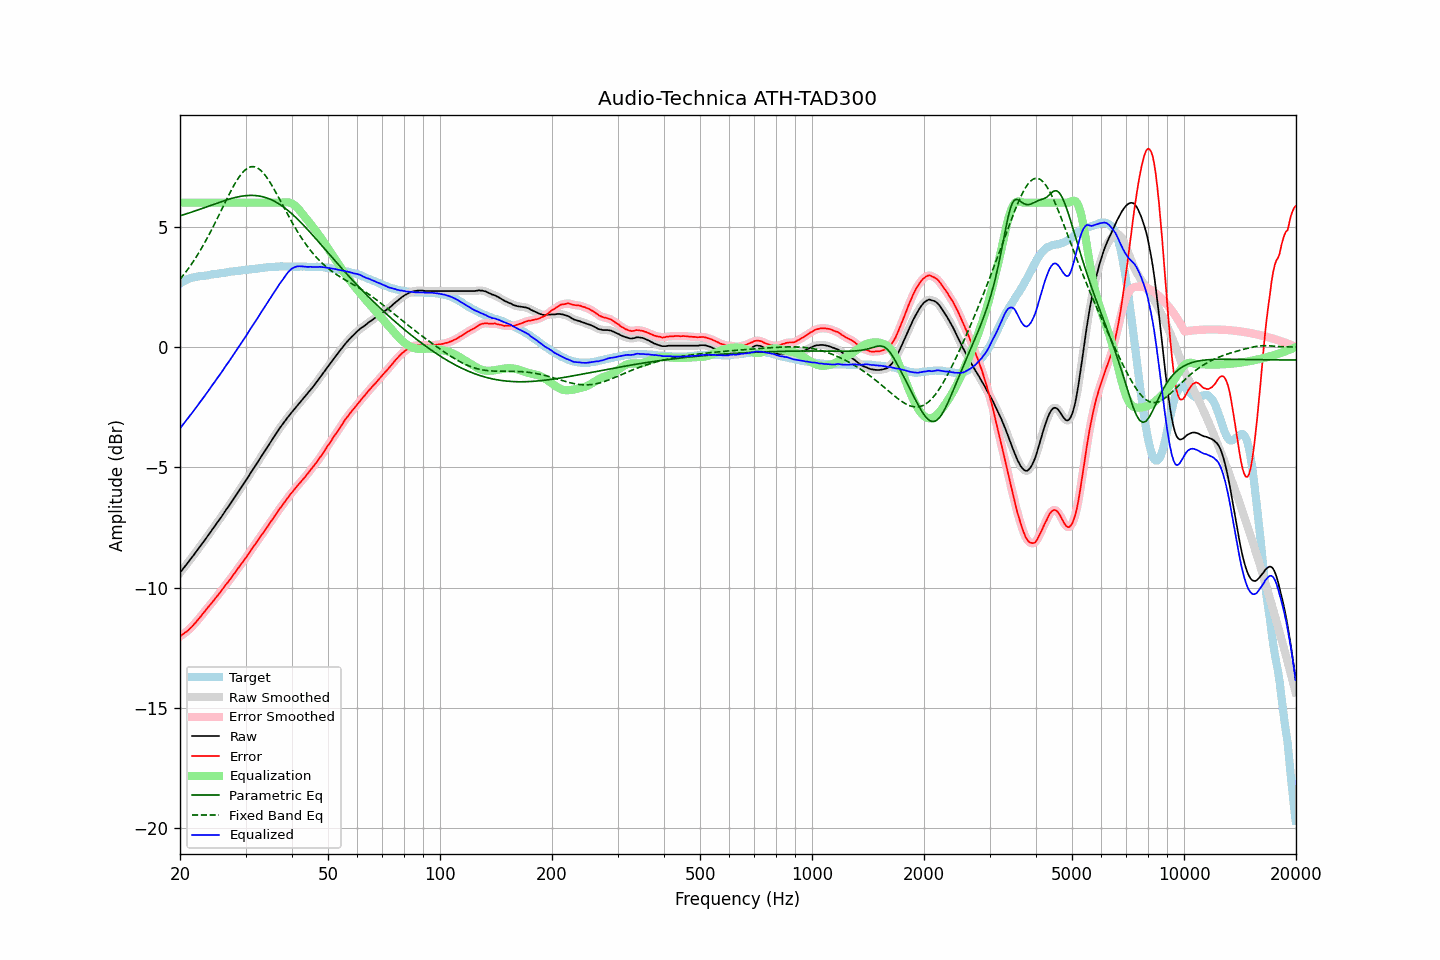

The data file committed next to this chart (first rows):
frequency, raw, error, smoothed, error_smoothed, equalization, parametric_eq, fixed_band_eq, equalized_raw, equalized_smoothed, target
20.00, -9.38, -12.03, -9.38, -12.02, 6.00, 5.45, 2.82, -3.38, -3.38, 2.64
20.20, -9.29, -11.98, -9.30, -11.98, 6.00, 5.48, 2.90, -3.29, -3.30, 2.68
20.40, -9.21, -11.94, -9.21, -11.93, 6.00, 5.50, 2.98, -3.21, -3.21, 2.72
20.61, -9.13, -11.88, -9.13, -11.88, 6.00, 5.52, 3.07, -3.13, -3.13, 2.75
20.81, -9.04, -11.83, -9.04, -11.83, 6.00, 5.54, 3.15, -3.04, -3.04, 2.79
21.02, -8.95, -11.79, -8.95, -11.78, 6.00, 5.56, 3.24, -2.95, -2.95, 2.83
21.23, -8.86, -11.71, -8.87, -11.72, 6.00, 5.58, 3.33, -2.86, -2.87, 2.85
21.44, -8.78, -11.65, -8.78, -11.65, 6.00, 5.60, 3.43, -2.78, -2.78, 2.87
21.66, -8.70, -11.59, -8.69, -11.58, 6.00, 5.62, 3.53, -2.70, -2.69, 2.89
21.87, -8.60, -11.50, -8.60, -11.51, 6.00, 5.65, 3.63, -2.60, -2.60, 2.90
22.09, -8.51, -11.43, -8.51, -11.43, 6.00, 5.67, 3.73, -2.51, -2.51, 2.92
22.31, -8.42, -11.35, -8.42, -11.35, 6.00, 5.69, 3.84, -2.42, -2.42, 2.93
22.54, -8.34, -11.27, -8.33, -11.27, 6.00, 5.72, 3.95, -2.34, -2.33, 2.94
22.76, -8.24, -11.19, -8.24, -11.19, 6.00, 5.74, 4.06, -2.24, -2.24, 2.95
22.99, -8.15, -11.10, -8.16, -11.11, 6.00, 5.76, 4.17, -2.15, -2.16, 2.95
23.22, -8.06, -11.02, -8.06, -11.02, 6.00, 5.79, 4.29, -2.06, -2.06, 2.96
23.45, -7.97, -10.94, -7.97, -10.94, 6.00, 5.81, 4.41, -1.97, -1.97, 2.97
23.69, -7.88, -10.85, -7.88, -10.86, 6.00, 5.84, 4.54, -1.88, -1.88, 2.98
23.92, -7.78, -10.77, -7.78, -10.78, 6.00, 5.86, 4.66, -1.78, -1.78, 2.99
24.16, -7.69, -10.70, -7.69, -10.70, 6.00, 5.89, 4.79, -1.69, -1.69, 3.01
24.40, -7.59, -10.62, -7.60, -10.62, 6.00, 5.91, 4.92, -1.59, -1.60, 3.03
24.65, -7.51, -10.53, -7.50, -10.53, 6.00, 5.93, 5.05, -1.51, -1.50, 3.03
24.89, -7.41, -10.45, -7.41, -10.45, 6.00, 5.96, 5.18, -1.41, -1.41, 3.03
25.14, -7.31, -10.36, -7.32, -10.36, 6.00, 5.98, 5.32, -1.31, -1.32, 3.04
25.39, -7.22, -10.28, -7.22, -10.28, 6.00, 6.00, 5.45, -1.22, -1.22, 3.05
25.65, -7.13, -10.20, -7.13, -10.19, 6.00, 6.03, 5.59, -1.13, -1.13, 3.07
25.91, -7.04, -10.11, -7.03, -10.11, 6.00, 6.05, 5.73, -1.04, -1.03, 3.07
26.16, -6.93, -10.02, -6.93, -10.02, 6.00, 6.07, 5.87, -0.93, -0.93, 3.08
26.43, -6.84, -9.93, -6.84, -9.93, 6.00, 6.09, 6.00, -0.84, -0.84, 3.09
26.69, -6.73, -9.84, -6.74, -9.84, 6.00, 6.12, 6.14, -0.73, -0.74, 3.10
26.96, -6.65, -9.77, -6.64, -9.76, 6.00, 6.14, 6.27, -0.65, -0.64, 3.12
27.23, -6.55, -9.68, -6.54, -9.67, 6.00, 6.16, 6.40, -0.55, -0.54, 3.13
27.50, -6.45, -9.58, -6.45, -9.58, 6.00, 6.18, 6.53, -0.45, -0.45, 3.14
27.77, -6.34, -9.48, -6.34, -9.49, 6.00, 6.19, 6.65, -0.34, -0.34, 3.14
28.05, -6.24, -9.40, -6.24, -9.40, 6.00, 6.21, 6.77, -0.24, -0.24, 3.16
28.33, -6.14, -9.30, -6.14, -9.30, 6.00, 6.23, 6.88, -0.14, -0.14, 3.16
28.62, -6.05, -9.21, -6.04, -9.21, 6.00, 6.24, 6.99, -0.05, -0.04, 3.17
28.90, -5.94, -9.12, -5.94, -9.12, 6.00, 6.25, 7.09, 0.06, 0.06, 3.17
29.19, -5.84, -9.02, -5.84, -9.03, 6.00, 6.27, 7.18, 0.16, 0.16, 3.17
29.48, -5.74, -8.95, -5.74, -8.94, 6.00, 6.28, 7.26, 0.26, 0.26, 3.20
29.78, -5.65, -8.85, -5.65, -8.85, 6.00, 6.29, 7.33, 0.35, 0.35, 3.20
30.08, -5.55, -8.76, -5.55, -8.76, 6.00, 6.29, 7.38, 0.45, 0.45, 3.21
30.38, -5.45, -8.66, -5.44, -8.66, 6.00, 6.30, 7.43, 0.55, 0.56, 3.21
30.68, -5.33, -8.56, -5.34, -8.56, 6.00, 6.30, 7.47, 0.67, 0.66, 3.23
30.99, -5.23, -8.45, -5.23, -8.46, 6.00, 6.30, 7.49, 0.77, 0.77, 3.23
31.30, -5.13, -8.36, -5.13, -8.36, 6.00, 6.30, 7.50, 0.87, 0.87, 3.24
31.61, -5.02, -8.27, -5.03, -8.27, 6.00, 6.30, 7.50, 0.98, 0.97, 3.24
31.93, -4.93, -8.18, -4.93, -8.18, 6.00, 6.30, 7.48, 1.07, 1.07, 3.25
32.24, -4.82, -8.08, -4.82, -8.08, 6.00, 6.29, 7.45, 1.18, 1.18, 3.25
32.57, -4.72, -7.99, -4.71, -7.98, 6.00, 6.28, 7.41, 1.28, 1.29, 3.27
32.89, -4.60, -7.88, -4.61, -7.89, 6.00, 6.27, 7.36, 1.40, 1.39, 3.28
33.22, -4.50, -7.79, -4.50, -7.79, 6.00, 6.25, 7.29, 1.50, 1.50, 3.29
33.55, -4.40, -7.70, -4.40, -7.70, 6.00, 6.24, 7.22, 1.60, 1.60, 3.30
33.89, -4.29, -7.60, -4.30, -7.60, 6.00, 6.22, 7.14, 1.71, 1.70, 3.30
34.23, -4.20, -7.51, -4.19, -7.51, 6.00, 6.20, 7.05, 1.80, 1.81, 3.31
34.57, -4.09, -7.42, -4.09, -7.41, 6.00, 6.17, 6.95, 1.91, 1.91, 3.32
34.92, -3.99, -7.31, -3.99, -7.31, 6.00, 6.15, 6.85, 2.01, 2.01, 3.32
35.27, -3.89, -7.21, -3.89, -7.21, 6.00, 6.12, 6.73, 2.11, 2.11, 3.33
35.62, -3.79, -7.12, -3.78, -7.12, 6.00, 6.08, 6.62, 2.21, 2.22, 3.34
35.97, -3.68, -7.02, -3.68, -7.02, 6.00, 6.05, 6.50, 2.32, 2.32, 3.33
... 635 more rows
